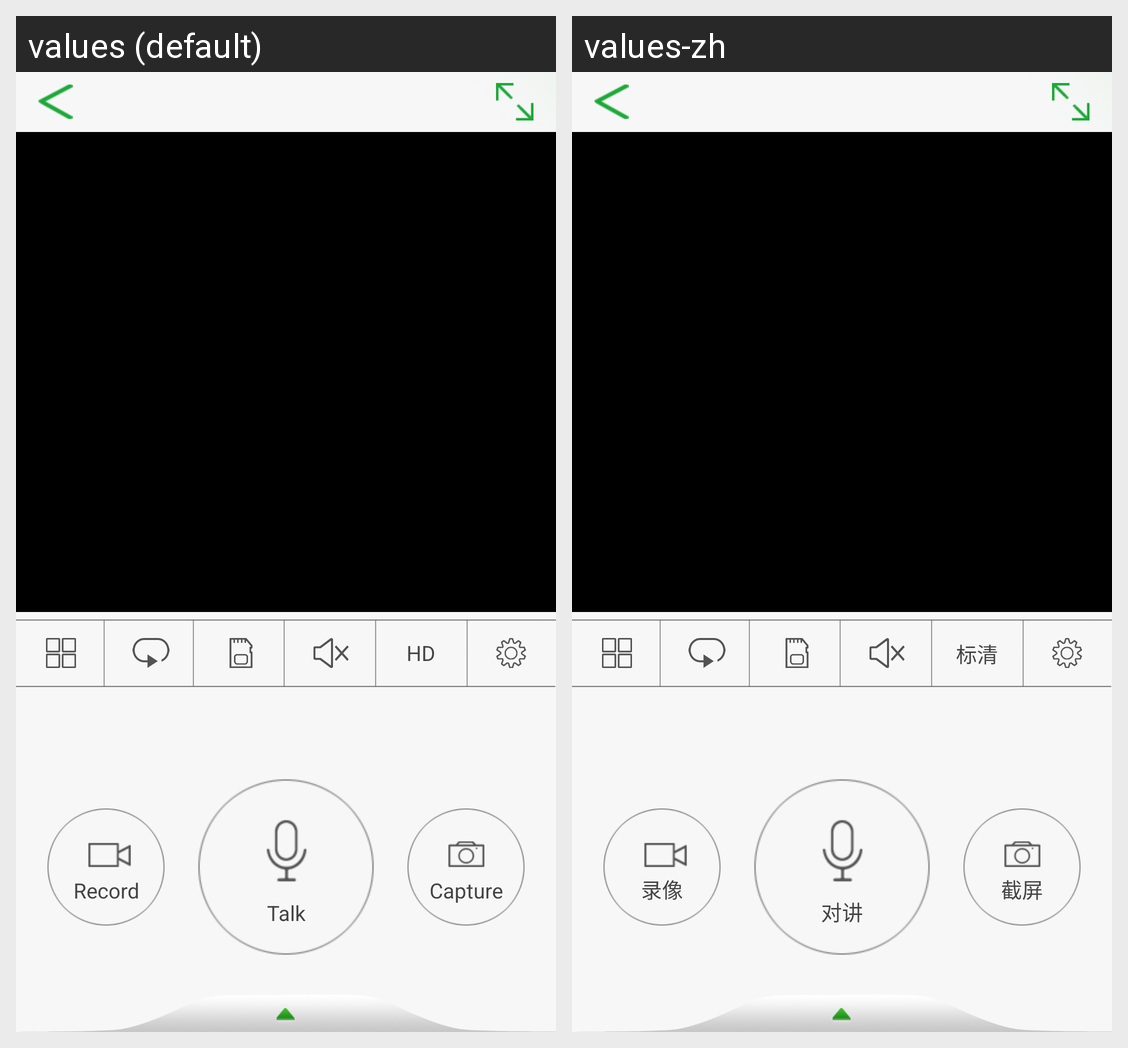

Translations of the strings shown on this Android screen, per locale in the grid:
Android screen res/layout/activity_player.xml rendered under 2 locales, left to right: values (default), values-zh. Device: Nexus 5 (rendered at 1080×1920; each locale shown at half size, 540×960, under a caption strip naming it); theme android:Theme.Light.NoTitleBar.
Strings drawn on this screen, with the default value and each locale's value (text and hints the layout hard-codes, and strings that could not be matched under every locale, appear in the picture but are not listed):

player_resolution
  values: HD
  values-zh: 标清

player_record
  values: Record
  values-zh: 录像

player_speak
  values: Talk
  values-zh: 对讲

player_capture
  values: Capture
  values-zh: 截屏
